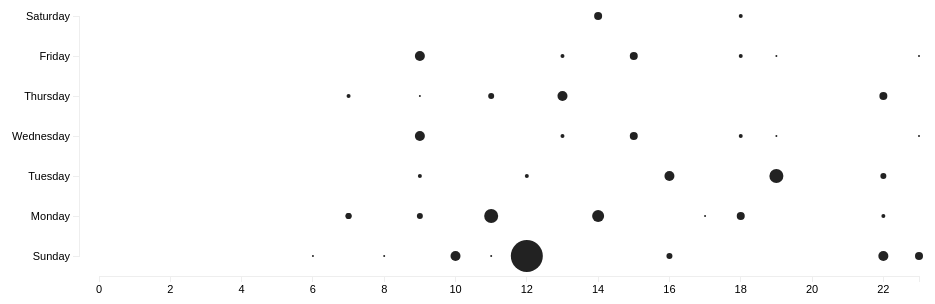
D3 v2 page, settled after 360 driven frames (6 s of simulated time); the page loaded 1 data file(s).


// ── script.js
var w = 940,
	h = 300,
	pad = 20,
	left_pad = 100,
	Data_url = '/data.json';

var svg = d3.select("#punchcard")
	.append("svg")
	.attr("width", w)
	.attr("height", h);

var data = ['Saturday', 22, 5];

var x = d3.scale.linear()
	.domain([0, 23])
	.range([left_pad, w - pad]);

var y = d3.scale.linear()
	.domain([0, 6])
	//range([pad, h - pad*2]);
	.range([h - pad*2, pad]);

var xAxis = d3.svg.axis()
	.scale(x)
	.orient("bottom");

var yAxis = d3.svg.axis()
	.scale(y)
	.orient("left")
	.ticks(7)
	.tickFormat(function(d,i) {
		return ['Sunday', 'Monday', 'Tuesday', 'Wednesday', 'Thursday', 'Friday', 'Saturday'][d];
	});

svg.append("g")
	.attr("class", "axis")
	.attr("transform", "translate(0, " + (h - pad) + ")")
	.call(xAxis);

svg.append("g")
	.attr("class", "axis")
	.attr("transform", "translate(" + (left_pad - pad) + ", 0)")
	.call(yAxis);

d3.json("data2.json", function(data) {
	console.log(data)
	var x0 = Math.max(-d3.min(data, function(d) { return d.hour; }), d3.max(data, function(d) { return d.hour; }));

	
	svg.selectAll("circle")
		.data(data)
		.enter()
		.append("circle")
		.attr("class", "circle")
		.attr("cx", function(d) { return x(d.hour); })
		.attr("cy", function(d) { return y(d.day); })
		.attr("r", function(d) { return d.commits });
});

### data: data2.json
[
 {
  "day": 0,
  "hour": 10,
  "commits": 5
 },
 {
  "day": 0,
  "hour": 11,
  "commits": 1
 },
 {
  "day": 0,
  "hour": 16,
  "commits": 3
 },
 {
  "day": 0,
  "hour": 6,
  "commits": 1
 },
 {
  "day": 0,
  "hour": 23,
  "commits": 4
 },
 {
  "day": 0,
  "hour": 22,
  "commits": 5
 },
 {
  "day": 0,
  "hour": 12,
  "commits": 16
 },
 {
  "day": 0,
  "hour": 8,
  "commits": 1
 },
 "... 36 more items"
]